Run: headless pygame with SDL's dummy video driver; simulated clock (each Clock.tick advances the game by its frame time, no real sleeping); random seed 0; keys injected as events and as key.get_pressed() state; no mouse input.
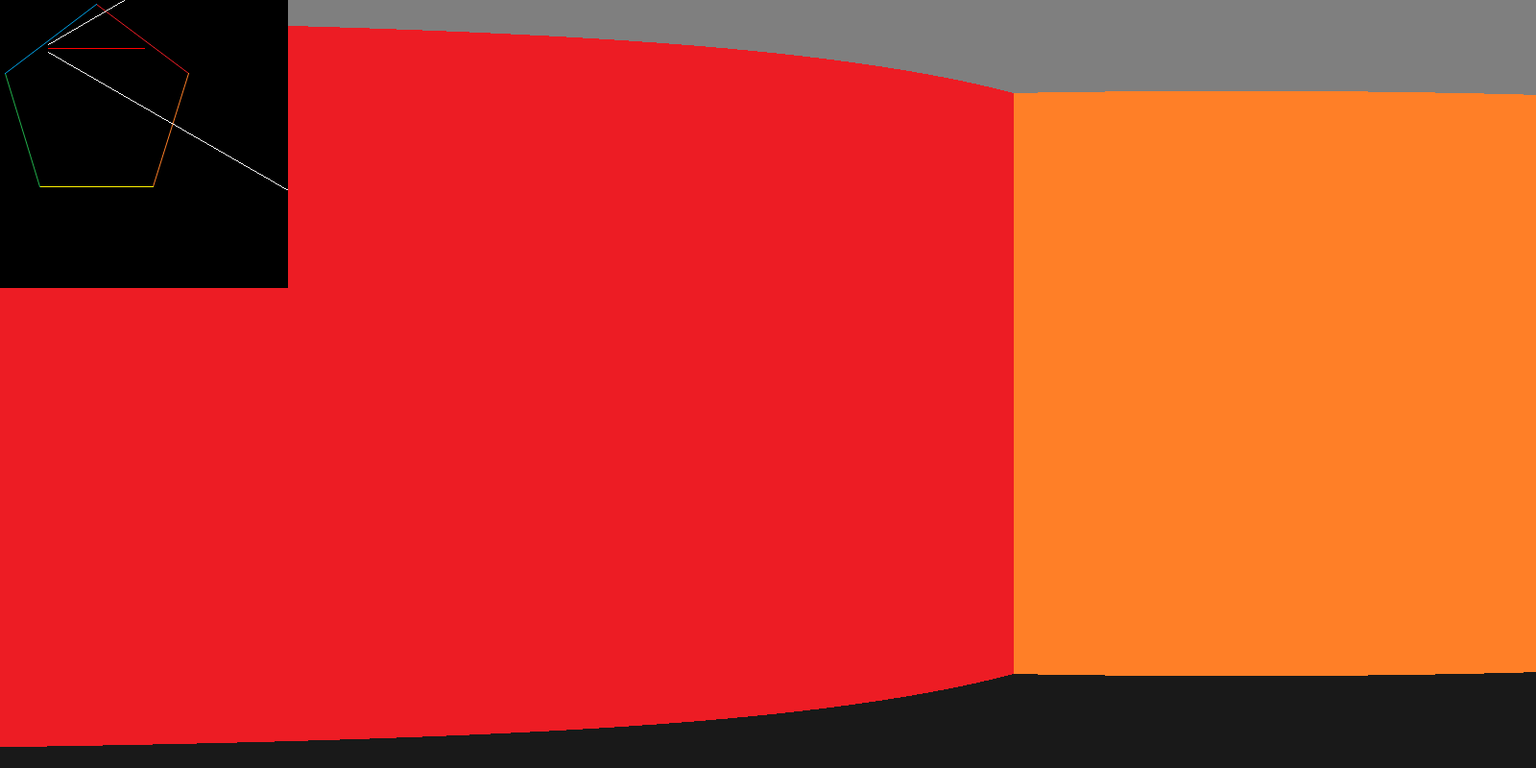
Frame 1 of 3 · flips 1–60 · no input
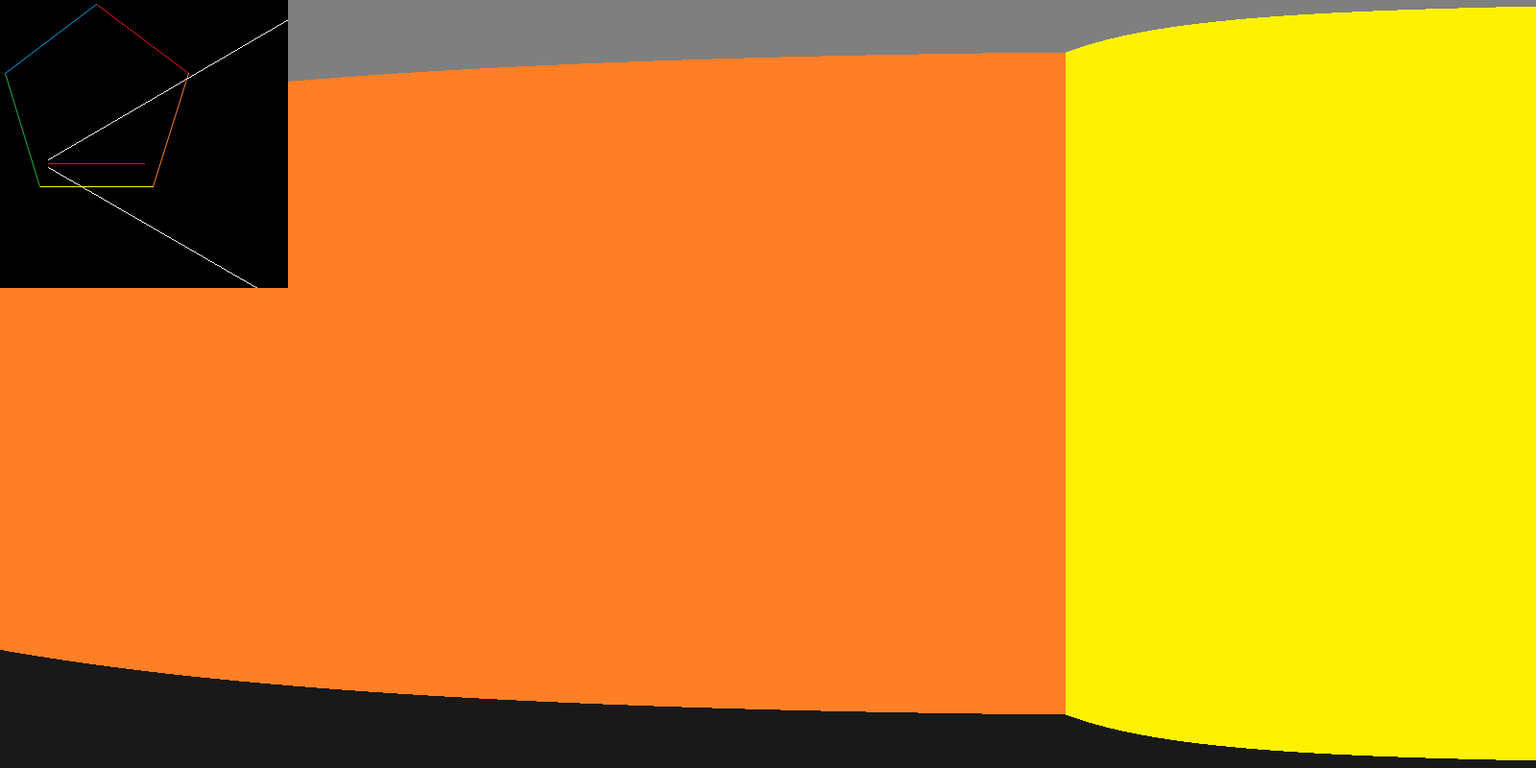
Frame 2 of 3 · flips 61–180 · tapped SPACE, RETURN · held RIGHT (→), D
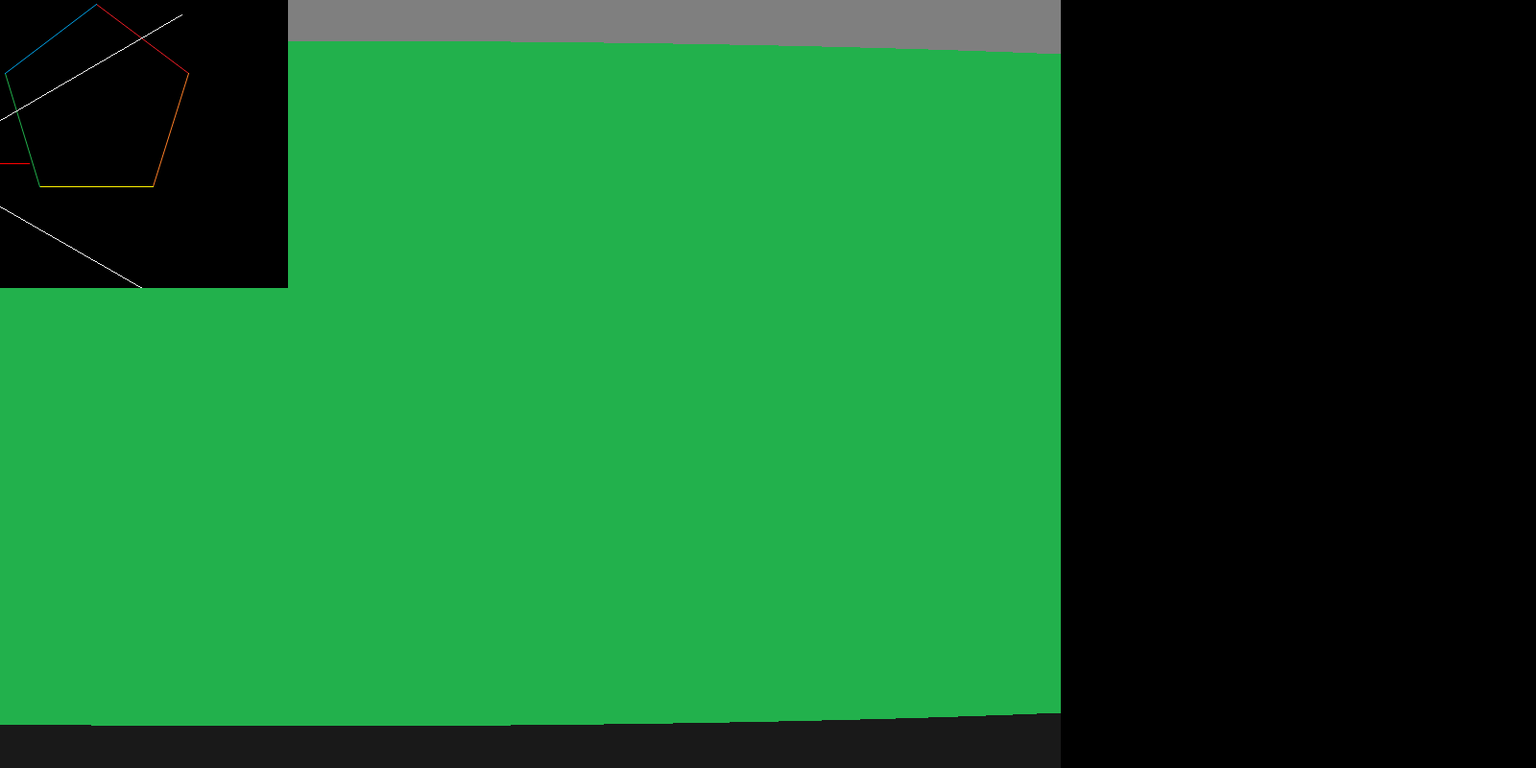
Frame 3 of 3 · flips 181–300 · held DOWN (↓), S

The pygame program that drew these frames:

import math
import random

import pygame
from pygame.math import Vector2
from pygame.locals import *
import pygame.freetype

# Initialize Pygame
pygame.init()

# Load default font
defaultFont = pygame.freetype.Font(None, 12)

# Set the dimensions of the screen
screen_width = 1600
screen_height = 800
screen = pygame.display.set_mode((screen_width, screen_height))

# Set Map display size
map_render_width, map_render_height = 300, 300

# Set render distance in world units
render_distance = 300
render_distance_squared = render_distance ** 2

# Set up the clock object
clock = pygame.time.Clock()
framerate = 30

# Set the title of the window
pygame.display.set_caption("3D!")

# Player Controller
class Player:
	def __init__(self):
		self.position = Vector2((0, 0))
		self.angle = Vector2((1, 0))
		self.width = 10
		self.camera_width = self.width - 2
		self.camera_fov = 60
	
	def move(self, distance, normal = False):
		movementvector = self.angle.rotate(-90 * normal)
		movementvector.scale_to_length(distance)
		self.position = self.position + movementvector
	
	def rotate(self, rotation):
		self.angle.rotate_ip(rotation)
	
	def render(self, surface, environment, debugsurface = None):
		render_size = surface.get_size()
		render_width, render_height = render_size[0], render_size[1]
		for screen_x in range(render_width):
			collisions = list()
			
			render_progress = screen_x / (render_width - 1)
			
			camera_offset = self.camera_width * (render_progress - .5) # Creates base of frustum. First col is offset -self.camera_width / 2, last col + self.camera_width / 2
			offset_vector = self.angle.rotate(90) # Rotate player angle vector to the side, returning a copy
			offset_vector.scale_to_length(camera_offset) # Scale the vector to the number of units it needs to be offset
			camera_position = self.position + offset_vector # Offset camera position from player position
			
			camera_angle = self.angle.rotate(self.camera_fov * (render_progress - .5)) # Rotate player angle slightly based on render progress to make taper of frustum
			camera_angle.scale_to_length(render_distance) # Scale to length of ray

			end_of_ray = camera_position + camera_angle

			if debugsurface != None:
				if render_progress == 0 or render_progress == 1:
					pygame.draw.line(debugsurface, (255, 255, 255, int(render_progress * 255)), camera_position, camera_position + camera_angle)

			for room in environment.rooms:
				for wall in room.walls:
					x1, y1 = camera_position.xy
					x2, y2 = end_of_ray.xy
					x3, y3 = wall.start_point
					x4, y4 = wall.end_point

					# Following is taken from http://www.jeffreythompson.org/collision-detection/line-line.php
					if (y4-y3)*(x2-x1) != (x4-x3)*(y2-y1):
						uA = ((x4-x3)*(y1-y3) - (y4-y3)*(x1-x3)) / ((y4-y3)*(x2-x1) - (x4-x3)*(y2-y1))
						uB = ((x2-x1)*(y1-y3) - (y2-y1)*(x1-x3)) / ((y4-y3)*(x2-x1) - (x4-x3)*(y2-y1))
						if 0 <= uA <= 1 and 0 <= uB <= 1:
							# intersectionX = x1 + (uA * (x2-x1))
							# intersectionY = y1 + (uA * (y2-y1))
							distancesqrd = ((uA * (x2-x1)) ** 2) + ((uA * (y2-y1)) ** 2)
							collisions.append((distancesqrd, wall))
			
			if len(collisions) > 0:
				if len(collisions) > 1:
					collisions.sort()
				distance_squared, drawn_wall = collisions[0]
				line_length = render_height * (1 - (distance_squared / render_distance_squared))
				line_offset = (render_height - line_length) / 2
				pygame.draw.line(surface, drawn_wall.rooms[0].ceiling_color, (screen_x, 0), (screen_x, line_offset))	# Draw Ceiling		
				pygame.draw.line(surface, drawn_wall.color, (screen_x, line_offset), (screen_x, line_offset + line_length))	# Draw Wall		
				pygame.draw.line(surface, drawn_wall.rooms[0].floor_color, (screen_x, line_offset + line_length), (screen_x, render_height))	# Draw Floor		

class Wall:
	def __init__(self, room, color):
		self.start_point = None
		self.end_point = None
		self.color = color
		self.rooms = list()
		self.rooms.append(room)
	
	def place_abs(self, start_point, end_point):
		self.start_point = start_point
		self.end_point = end_point
	
	def draw_to_map(self, surface):
		pygame.draw.aaline(surface, self.color, self.start_point, self.end_point)

class Room:
	def __init__(self, environment, floor_color, ceiling_color):
		self.environment = environment
		self.floor_color = floor_color
		self.ceiling_color = ceiling_color
		self.walls = list()
	
	def add_wall_existing(self, wall):
		self.walls.append(wall)
	
	def add_wall_first(self, start_point, end_point, color):
		self.walls.append(Wall(self, color))
		self.walls[-1].place_abs(start_point, end_point)
	
	def add_wall_abs(self, end_point, color):
		self.walls.append(Wall(self, color))
		self.walls[-1].place_abs(self.walls[-2].end_point, end_point)
	
	def draw_to_map(self, surface):
		for wall in self.walls:
			wall.draw_to_map(surface)

class Environment:
	def __init__(self):
		self.rooms = list()
	
	def add_room(self, floor_color = (0, 0, 0), ceiling_color = (0, 0, 0)):
		self.rooms.append(Room(self, floor_color, ceiling_color))
	
	def draw_to_map(self, surface):
		for room in self.rooms:
			room.draw_to_map(surface)

player = Player()
player.position = Vector2((50, 50))

environment = Environment()
environment.add_room(floor_color=(25, 25, 25), ceiling_color=(127, 127, 127))
environment.rooms[0].add_wall_first((100, 4), (196, 76), (237, 28, 36))
environment.rooms[0].add_wall_abs((159, 194), (255, 127, 39))
environment.rooms[0].add_wall_abs((41, 194), (255, 242, 0))
environment.rooms[0].add_wall_abs((5, 76), (34, 177, 76))
environment.rooms[0].add_wall_abs((100, 4), (0, 162, 232))

# Game loop
running = True
frame = 0
while running:
	# Limit the framerate
	clock.tick(framerate)

	# Handle events
	for event in pygame.event.get():
		if event.type == pygame.QUIT or (event.type == pygame.KEYDOWN and event.key == pygame.K_ESCAPE):
			running = False
		if event.type == pygame.KEYDOWN and event.key == K_c: # Hide the mouse
			pygame.mouse.set_visible(not pygame.mouse.get_visible())
			pygame.event.set_grab(not pygame.event.get_grab())
	
	mousemovement = pygame.mouse.get_rel() # Get mouse movement in this frame
	player.rotate(mousemovement[0] * .15)


	keyspressed = pygame.key.get_pressed()
	if keyspressed[K_a]: player.move(1, True) # Left
	if keyspressed[K_d]: player.move(-1, True) # Right
	if keyspressed[K_w]: player.move(1) # Forward
	if keyspressed[K_s]: player.move(-1) # Back
	if keyspressed[K_q]: player.rotate(-3) # Rotate counter-clockwise
	if keyspressed[K_e]: player.rotate(3) # Rotate clockwise

	# Top-down display
	mapsurface = pygame.Surface((map_render_width, map_render_height))
	environment.draw_to_map(mapsurface)
	scaledposition = player.position * 8 # Scale from 100x100 space to screen size
	lineoffset = Vector2(player.angle)
	lineoffset.scale_to_length(100)
	lineredpoint = player.position + lineoffset
	pygame.draw.aaline(mapsurface, (255, 0, 0), player.position, lineredpoint)

	# 3D Display
	gamesurface = pygame.Surface((screen_width, screen_height))
	player.render(gamesurface, environment, mapsurface)


	# Draw surfaces
	screen.fill((0, 0, 0)) # Clear the screen
	screen.blit(gamesurface, (0, 0))
	screen.blit(mapsurface, (0, 0))

	# Update the screen
	pygame.display.flip()
	frame += 1

# Clean up
pygame.quit()
